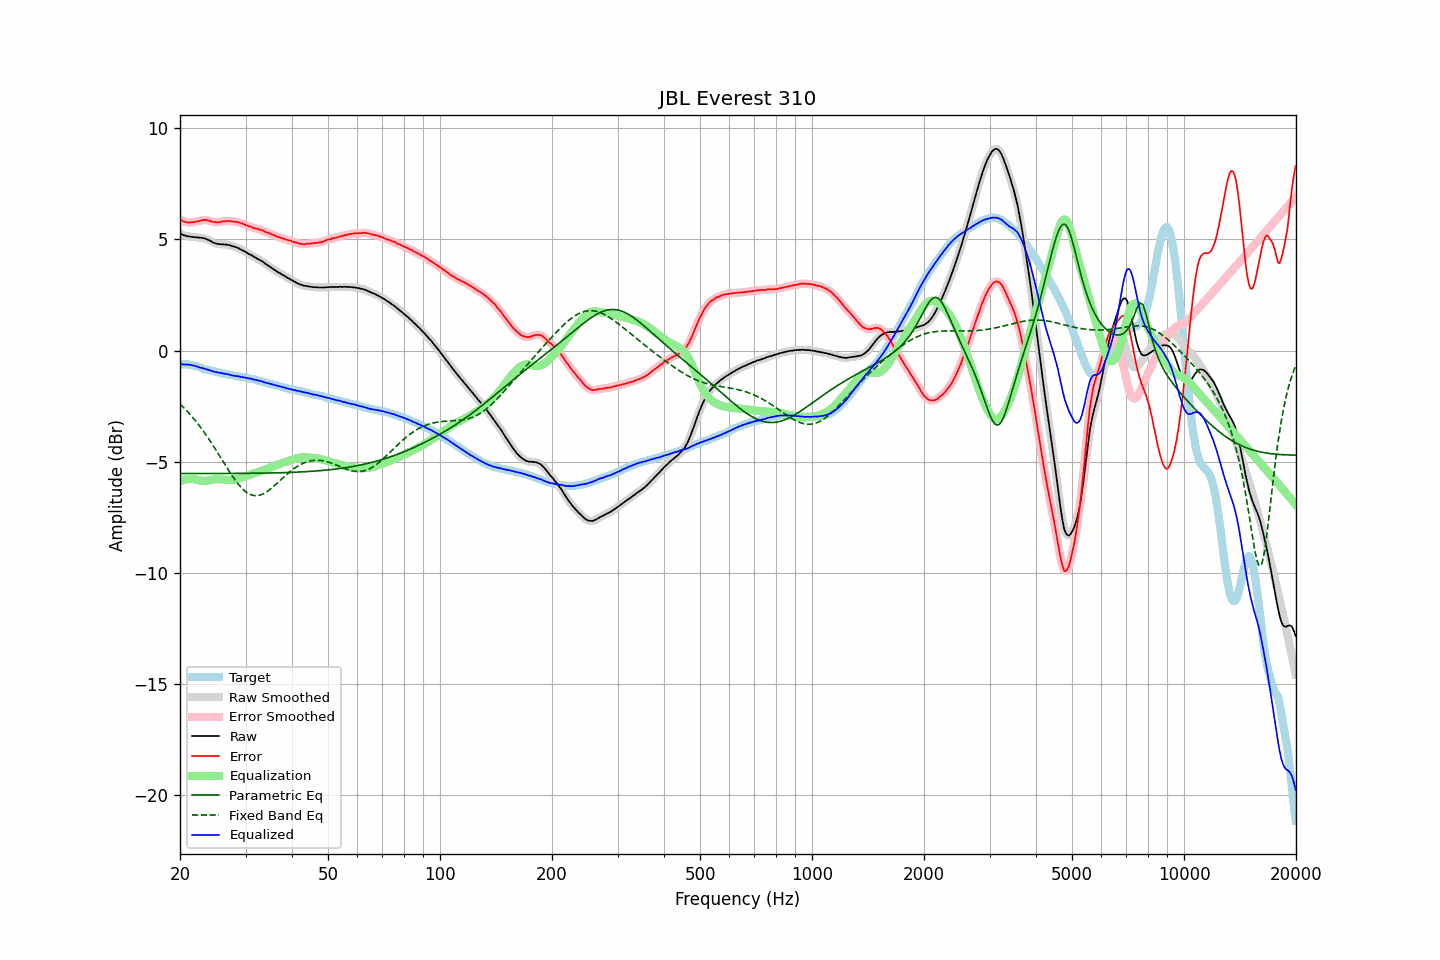

The file beside this chart, header and first rows:
frequency, raw, error, smoothed, error_smoothed, equalization, parametric_eq, fixed_band_eq, equalized_raw, equalized_smoothed, target
20.00, 5.28, 5.90, 5.28, 5.90, -5.88, -5.53, -2.41, -0.60, -0.60, -0.62
20.20, 5.24, 5.86, 5.24, 5.85, -5.85, -5.53, -2.48, -0.61, -0.61, -0.62
20.40, 5.20, 5.82, 5.21, 5.82, -5.83, -5.53, -2.54, -0.62, -0.62, -0.62
20.61, 5.18, 5.80, 5.18, 5.79, -5.80, -5.53, -2.62, -0.62, -0.63, -0.62
20.81, 5.16, 5.78, 5.16, 5.78, -5.79, -5.53, -2.69, -0.63, -0.63, -0.62
21.02, 5.14, 5.76, 5.14, 5.77, -5.78, -5.53, -2.77, -0.64, -0.63, -0.62
21.23, 5.13, 5.77, 5.13, 5.76, -5.77, -5.53, -2.85, -0.64, -0.64, -0.64
21.44, 5.12, 5.77, 5.12, 5.77, -5.77, -5.53, -2.93, -0.65, -0.65, -0.65
21.66, 5.11, 5.78, 5.11, 5.78, -5.78, -5.53, -3.02, -0.66, -0.66, -0.67
21.87, 5.10, 5.79, 5.10, 5.79, -5.79, -5.53, -3.10, -0.69, -0.68, -0.69
22.09, 5.10, 5.80, 5.10, 5.80, -5.80, -5.53, -3.19, -0.70, -0.71, -0.70
22.31, 5.09, 5.82, 5.09, 5.82, -5.82, -5.53, -3.28, -0.73, -0.73, -0.73
22.54, 5.08, 5.83, 5.09, 5.83, -5.84, -5.53, -3.38, -0.76, -0.75, -0.75
22.76, 5.08, 5.85, 5.08, 5.85, -5.85, -5.53, -3.47, -0.77, -0.77, -0.77
22.99, 5.07, 5.87, 5.07, 5.87, -5.86, -5.53, -3.57, -0.79, -0.79, -0.80
23.22, 5.05, 5.88, 5.05, 5.88, -5.86, -5.53, -3.67, -0.81, -0.81, -0.83
23.45, 5.03, 5.88, 5.03, 5.88, -5.86, -5.53, -3.77, -0.83, -0.83, -0.85
23.69, 5.00, 5.86, 5.00, 5.87, -5.86, -5.53, -3.88, -0.85, -0.85, -0.86
23.92, 4.97, 5.85, 4.97, 5.85, -5.84, -5.53, -3.99, -0.87, -0.87, -0.88
24.16, 4.93, 5.82, 4.93, 5.82, -5.83, -5.53, -4.10, -0.90, -0.90, -0.89
24.40, 4.89, 5.80, 4.89, 5.80, -5.81, -5.53, -4.21, -0.92, -0.92, -0.91
24.65, 4.85, 5.78, 4.86, 5.79, -5.80, -5.53, -4.32, -0.95, -0.94, -0.93
24.89, 4.83, 5.78, 4.83, 5.78, -5.79, -5.53, -4.43, -0.96, -0.96, -0.95
25.14, 4.81, 5.77, 4.81, 5.77, -5.78, -5.53, -4.55, -0.97, -0.97, -0.96
25.39, 4.79, 5.78, 4.80, 5.78, -5.79, -5.53, -4.67, -0.99, -0.99, -0.98
25.65, 4.79, 5.79, 4.79, 5.79, -5.79, -5.53, -4.78, -1.00, -1.00, -0.99
25.91, 4.78, 5.81, 4.78, 5.80, -5.80, -5.53, -4.90, -1.02, -1.02, -1.02
26.16, 4.78, 5.82, 4.78, 5.81, -5.81, -5.53, -5.02, -1.03, -1.03, -1.04
26.43, 4.77, 5.82, 4.77, 5.82, -5.82, -5.53, -5.13, -1.04, -1.04, -1.05
26.69, 4.77, 5.84, 4.77, 5.83, -5.82, -5.53, -5.25, -1.05, -1.05, -1.07
26.96, 4.75, 5.83, 4.75, 5.83, -5.83, -5.53, -5.36, -1.07, -1.07, -1.08
27.23, 4.74, 5.83, 4.74, 5.83, -5.83, -5.53, -5.48, -1.08, -1.09, -1.09
27.50, 4.71, 5.81, 4.72, 5.82, -5.82, -5.53, -5.59, -1.11, -1.11, -1.10
27.77, 4.69, 5.81, 4.69, 5.81, -5.81, -5.53, -5.69, -1.12, -1.12, -1.12
28.05, 4.67, 5.80, 4.67, 5.80, -5.80, -5.53, -5.80, -1.13, -1.13, -1.13
28.33, 4.64, 5.79, 4.65, 5.79, -5.79, -5.53, -5.89, -1.15, -1.14, -1.15
28.62, 4.62, 5.78, 4.62, 5.78, -5.77, -5.53, -5.99, -1.15, -1.16, -1.16
28.90, 4.58, 5.75, 4.58, 5.76, -5.75, -5.53, -6.07, -1.17, -1.17, -1.17
29.19, 4.54, 5.73, 4.55, 5.73, -5.73, -5.53, -6.16, -1.19, -1.18, -1.19
29.48, 4.51, 5.71, 4.51, 5.71, -5.71, -5.53, -6.23, -1.19, -1.20, -1.19
29.78, 4.47, 5.68, 4.47, 5.68, -5.68, -5.53, -6.30, -1.21, -1.21, -1.21
30.08, 4.43, 5.65, 4.43, 5.65, -5.65, -5.52, -6.36, -1.22, -1.22, -1.22
30.38, 4.38, 5.62, 4.39, 5.62, -5.62, -5.52, -6.41, -1.24, -1.24, -1.24
30.68, 4.34, 5.59, 4.35, 5.60, -5.60, -5.52, -6.45, -1.25, -1.25, -1.25
30.99, 4.31, 5.58, 4.30, 5.57, -5.57, -5.52, -6.49, -1.26, -1.27, -1.27
31.30, 4.26, 5.54, 4.26, 5.54, -5.55, -5.52, -6.51, -1.28, -1.28, -1.28
31.61, 4.22, 5.51, 4.22, 5.52, -5.52, -5.52, -6.52, -1.30, -1.30, -1.29
31.93, 4.18, 5.50, 4.18, 5.50, -5.50, -5.52, -6.53, -1.32, -1.32, -1.31
32.24, 4.14, 5.49, 4.14, 5.48, -5.48, -5.52, -6.53, -1.34, -1.34, -1.34
32.57, 4.10, 5.46, 4.10, 5.46, -5.45, -5.52, -6.52, -1.35, -1.35, -1.36
32.89, 4.06, 5.43, 4.06, 5.44, -5.43, -5.52, -6.50, -1.37, -1.37, -1.37
33.22, 4.02, 5.42, 4.02, 5.41, -5.41, -5.52, -6.47, -1.38, -1.39, -1.40
33.55, 3.97, 5.38, 3.97, 5.38, -5.38, -5.51, -6.44, -1.41, -1.41, -1.41
33.89, 3.91, 5.34, 3.92, 5.35, -5.35, -5.51, -6.40, -1.44, -1.44, -1.43
34.23, 3.86, 5.32, 3.87, 5.32, -5.32, -5.51, -6.35, -1.46, -1.46, -1.45
34.57, 3.82, 5.30, 3.82, 5.29, -5.29, -5.51, -6.30, -1.47, -1.48, -1.48
34.92, 3.77, 5.27, 3.77, 5.27, -5.26, -5.51, -6.25, -1.49, -1.49, -1.50
35.27, 3.72, 5.23, 3.72, 5.24, -5.23, -5.51, -6.19, -1.51, -1.51, -1.51
35.62, 3.67, 5.20, 3.67, 5.20, -5.20, -5.51, -6.13, -1.53, -1.53, -1.53
35.97, 3.62, 5.17, 3.62, 5.17, -5.18, -5.50, -6.06, -1.55, -1.55, -1.55
... 635 more rows
